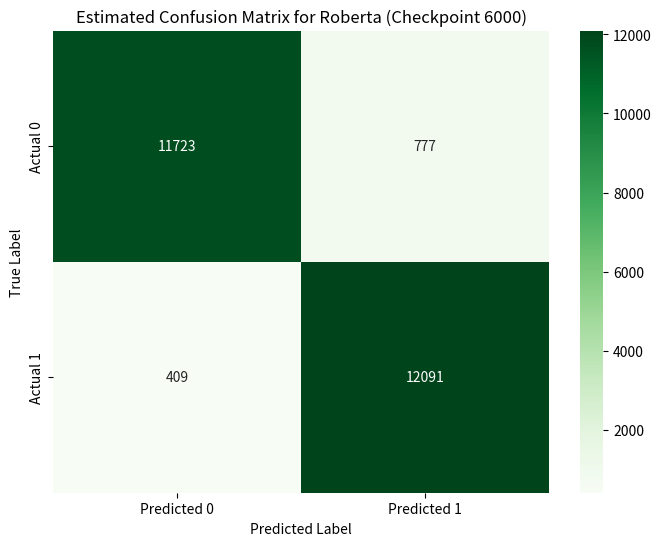

Source code (Python):
import numpy as np
import matplotlib.pyplot as plt
import seaborn as sns

# Roberta Evaluation Metrics from checkpoint-6000
accuracy = 0.9526
precision = 0.9396
recall = 0.9673
total_samples = 25000  # Assuming the evaluation was done on the test set
num_classes = 2
balanced_samples_per_class = total_samples / num_classes

# Calculate True Positives (TP) - assuming recall is for the positive class (label 1)
tp = int(recall * balanced_samples_per_class)

# Calculate False Positives (FP)
fp = int((tp / precision) - tp)
fp = max(0, fp) # Ensure FP is not negative

# Calculate False Negatives (FN)
fn = int(balanced_samples_per_class - tp)
fn = max(0, fn) # Ensure FN is not negative

# Calculate True Negatives (TN)
tn = int(total_samples - tp - fp - fn)
tn = max(0, tn) # Ensure TN is not negative

# Create the confusion matrix
confusion_matrix_roberta = np.array([[tn, fp], [fn, tp]])

# Plotting the confusion matrix for Roberta
plt.figure(figsize=(8, 6))
sns.heatmap(confusion_matrix_roberta, annot=True, fmt='d', cmap='Greens',
            xticklabels=['Predicted 0', 'Predicted 1'],
            yticklabels=['Actual 0', 'Actual 1'])
plt.title('Estimated Confusion Matrix for Roberta (Checkpoint 6000)')
plt.xlabel('Predicted Label')
plt.ylabel('True Label')
plt.show()

print("Estimated Roberta Confusion Matrix (Checkpoint 6000):")
print(confusion_matrix_roberta)
